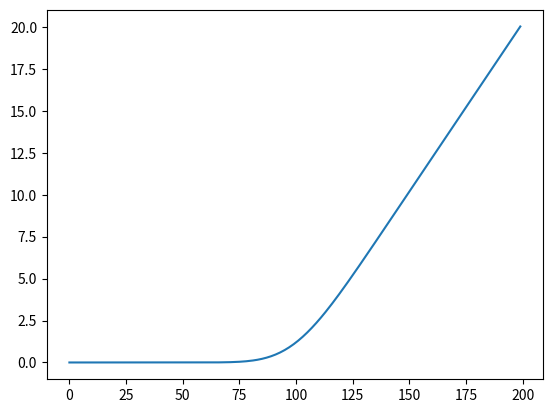

This chart was generated by the following Python code:
""" # The Black Scholes Formula
# CallPutFlag - This is set to 'c' for call option, anything else for put
# S - Stock price
# K - Strike price
# T - Time to maturity
# r - Riskfree interest rate
# d - Dividend yield
# v - Volatility
"""
from scipy.stats import norm
from math import *
def BlackScholes(CallPutFlag,S,K,T,r,d,v):
	d1 = (log(float(S)/K)+((r-d)+v*v/2.)*T)/(v*sqrt(T))
	d2 = d1-v*sqrt(T)
	if CallPutFlag=='c':
		return S*exp(-d*T)*norm.cdf(d1)-K*exp(-r*T)*norm.cdf(d2)
	else:
		return K*exp(-r*T)*norm.cdf(-d2)-S*exp(-d*T)*norm.cdf(-d1)

import matplotlib.animation as animation
import matplotlib.pyplot as plt
import numpy as np

plt.clf()
fig,ax = plt.subplots()
maturity = 0
S = np.linspace(80,120,200)
p = []
for i in S:
	p.append(BlackScholes('c', i, 100, 0.005, 0.06, 0, 0.4))

line, = ax.plot(p)
#ax.set_ylim()

def update(step):
	p = []
	for i in S:
		p.append(BlackScholes('c', i, 100, step, 0.06, 0, 0.4))
	line.set_ydata(p)
	
def data_gen():
	expStop = 0.0005
	expStart = 1.5
	T = np.linspace(expStop,expStart,200)
	m = -log(expStop/expStart)/expStart
	for t in T:
		yield expStart*exp(-m*t)

ani = animation.FuncAnimation(fig, update, data_gen, interval=100)
plt.show()